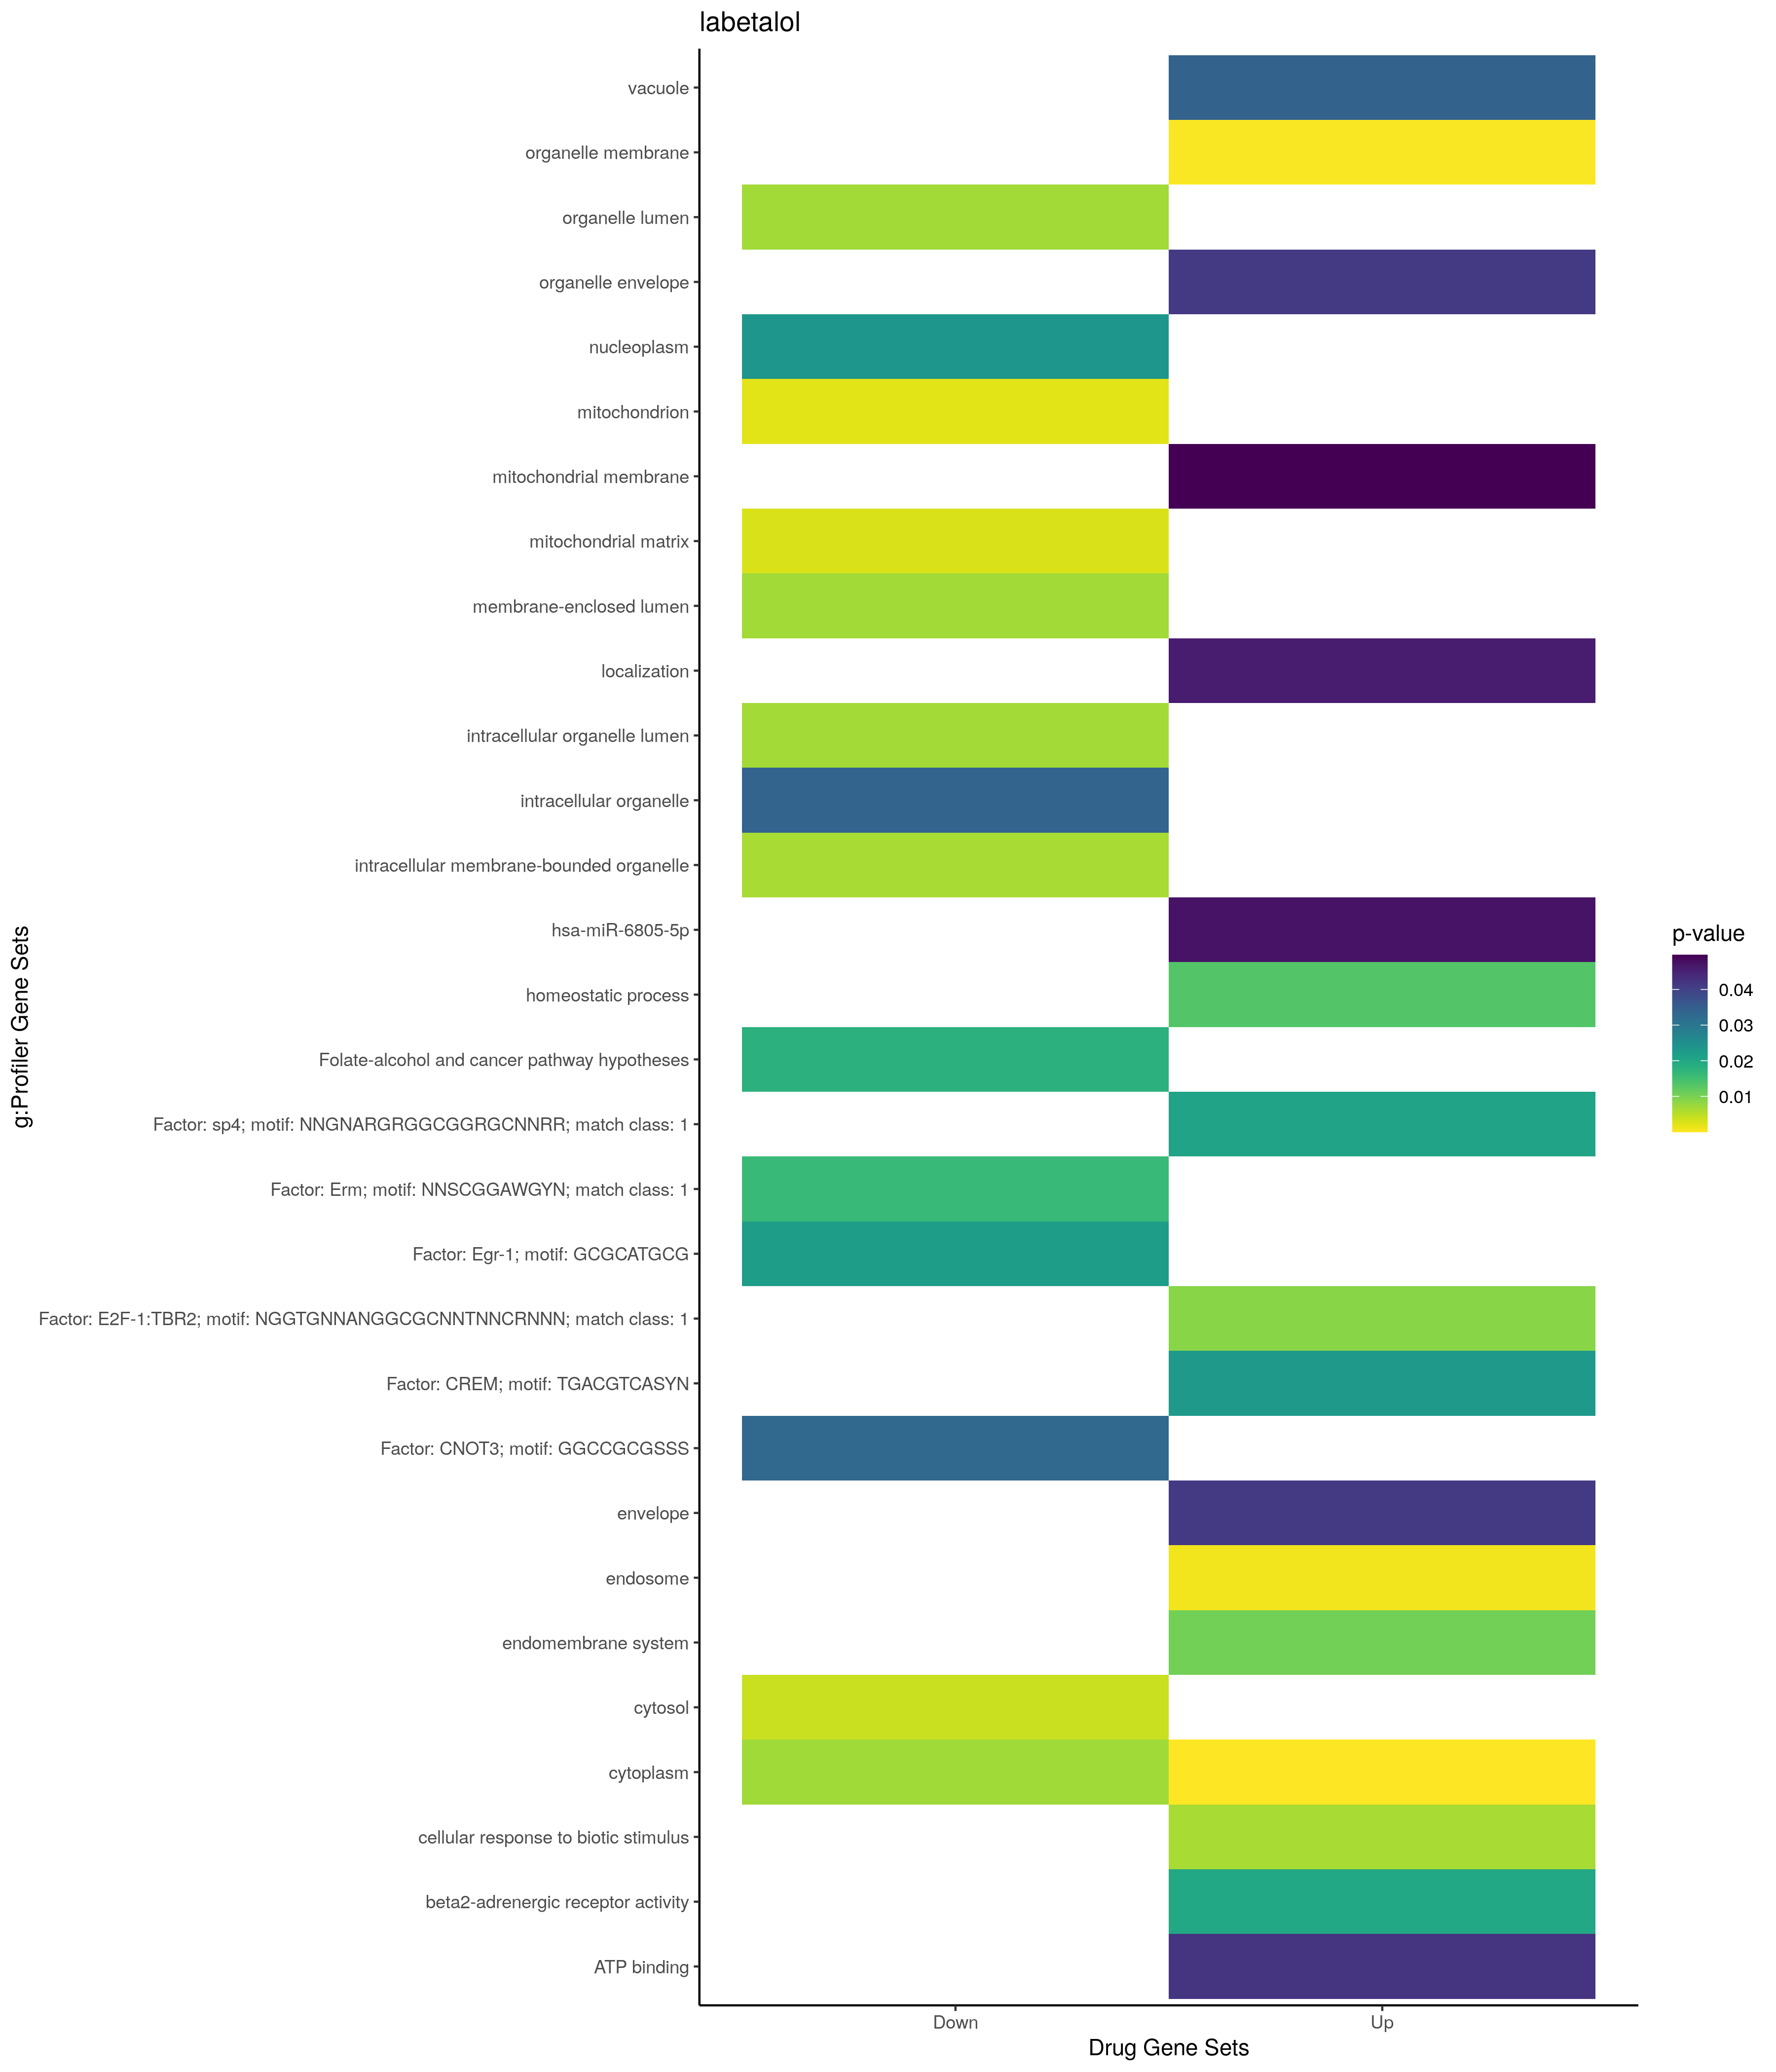

Data behind this chart, as committed beside it:
; query; significant; p_value; term_size; query_size; intersection_size; precision; recall; term_id; source; term_name; effective_domain_size; source_order; set
1; query_1; TRUE; 0,00639784967290674; 243; 36; 6; 0,166666666666667; 0,0246913580246914; GO:0071216; GO:BP; cellular response to biotic stimulus; 21100; 19251; Up
2; query_1; TRUE; 0,0133154625337699; 1658; 40; 13; 0,325; 0,00784077201447527; GO:0042592; GO:BP; homeostatic process; 21100; 11832; Up
3; query_1; TRUE; 0,0458124956908127; 6436; 27; 19; 0,703703703703704; 0,00295214418893723; GO:0051179; GO:BP; localization; 21100; 15648; Up
4; query_1; TRUE; 4,6111158341212e-06; 12241; 37; 36; 0,972972972972973; 0,00294093619802304; GO:0005737; GO:CC; cytoplasm; 21698; 384; Up
5; query_1; TRUE; 0,000233753973516583; 3668; 36; 19; 0,527777777777778; 0,00517993456924755; GO:0031090; GO:CC; organelle membrane; 21698; 1215; Up
6; query_1; TRUE; 0,000885595140002629; 999; 22; 8; 0,363636363636364; 0,00800800800800801; GO:0005768; GO:CC; endosome; 21698; 412; Up
7; query_1; TRUE; 0,0105909628964066; 4707; 36; 19; 0,527777777777778; 0,00403654132143616; GO:0012505; GO:CC; endomembrane system; 21698; 816; Up
8; query_1; TRUE; 0,0343051509722388; 838; 8; 4; 0,5; 0,00477326968973747; GO:0005773; GO:CC; vacuole; 21698; 416; Up
9; query_1; TRUE; 0,041426400594467; 1260; 36; 9; 0,25; 0,00714285714285714; GO:0031967; GO:CC; organelle envelope; 21698; 1438; Up
10; query_1; TRUE; 0,041426400594467; 1260; 36; 9; 0,25; 0,00714285714285714; GO:0031975; GO:CC; envelope; 21698; 1445; Up
11; query_1; TRUE; 0,0496787629076688; 749; 36; 7; 0,194444444444444; 0,00934579439252336; GO:0031966; GO:CC; mitochondrial membrane; 21698; 1437; Up
12; query_1; TRUE; 0,0198186592677452; 1; 1; 1; 1; 1; GO:0004941; GO:MF; beta2-adrenergic receptor activity; 20183; 1480; Up
13; query_1; TRUE; 0,042165422258909; 1503; 12; 6; 0,5; 0,00399201596806387; GO:0005524; GO:MF; ATP binding; 20183; 1888; Up
14; query_1; TRUE; 0,047289179811063; 98; 13; 3; 0,230769230769231; 0,0306122448979592; MIRNA:hsa-miR-6805-5p; MIRNA; hsa-miR-6805-5p; 13650; 2220; Up
15; query_1; TRUE; 0,00886283624465931; 7571; 39; 29; 0,743589743589744; 0,00383040549465064; TF:M08523_1; TF; Factor: E2F-1:TBR2; motif: NGGTGNNANGGCG…; 19958; 1429; Up
16; query_1; TRUE; 0,0208524362649015; 6413; 41; 27; 0,658536585365854; 0,00421019803524092; TF:M10072_1; TF; Factor: sp4; motif: NNGNARGRGGCGGRGCNNRR…; 19958; 7889; Up
17; query_1; TRUE; 0,0229954585804131; 6390; 18; 15; 0,833333333333333; 0,00234741784037559; TF:M01820; TF; Factor: CREM; motif: TGACGTCASYN; 19958; 1090; Up
18; query_1; TRUE; 0,00209972864858104; 1683; 30; 11; 0,366666666666667; 0,0065359477124183; GO:0005739; GO:CC; mitochondrion; 21698; 385; Down
19; query_1; TRUE; 0,002857940348886; 484; 3; 3; 1; 0,00619834710743802; GO:0005759; GO:CC; mitochondrial matrix; 21698; 403; Down
20; query_1; TRUE; 0,00411795780142571; 5420; 26; 17; 0,653846153846154; 0,00313653136531365; GO:0005829; GO:CC; cytosol; 21698; 469; Down
21; query_1; TRUE; 0,00639715253185956; 14570; 40; 38; 0,95; 0,00260809883321894; GO:0043231; GO:CC; intracellular membrane-bounded organelle; 21698; 2128; Down
22; query_1; TRUE; 0,00677447397812707; 6625; 51; 30; 0,588235294117647; 0,00452830188679245; GO:0070013; GO:CC; intracellular organelle lumen; 21698; 2716; Down
23; query_1; TRUE; 0,00679638092137428; 6626; 51; 30; 0,588235294117647; 0,00452761847268337; GO:0031974; GO:CC; membrane-enclosed lumen; 21698; 1444; Down
24; query_1; TRUE; 0,00679638092137428; 6626; 51; 30; 0,588235294117647; 0,00452761847268337; GO:0043233; GO:CC; organelle lumen; 21698; 2130; Down
25; query_1; TRUE; 0,00697133193896661; 12241; 28; 26; 0,928571428571429; 0,00212400947634997; GO:0005737; GO:CC; cytoplasm; 21698; 384; Down
26; query_1; TRUE; 0,0236362623951041; 4215; 51; 22; 0,431372549019608; 0,00521945432977461; GO:0005654; GO:CC; nucleoplasm; 21698; 311; Down
27; query_1; TRUE; 0,0338855792739246; 15936; 52; 49; 0,942307692307692; 0,00307479919678715; GO:0043229; GO:CC; intracellular organelle; 21698; 2126; Down
28; query_1; TRUE; 0,0160903228010805; 2887; 18; 11; 0,611111111111111; 0,00381018358157257; TF:M11424_1; TF; Factor: Erm; motif: NNSCGGAWGYN; match c…; 19958; 2053; Down
29; query_1; TRUE; 0,0222012603969036; 11501; 21; 21; 1; 0,00182592818015825; TF:M04869; TF; Factor: Egr-1; motif: GCGCATGCG; 19958; 1606; Down
30; query_1; TRUE; 0,0330470636517172; 4038; 15; 11; 0,733333333333333; 0,00272412085190688; TF:M01253; TF; Factor: CNOT3; motif: GGCCGCGSSS; 19958; 910; Down
31; query_1; TRUE; 0,0179589963633458; 9; 15; 2; 0,133333333333333; 0,222222222222222; WP:WP1589; WP; Folate-alcohol and cancer pathway hypoth…; 7364; 635; Down
